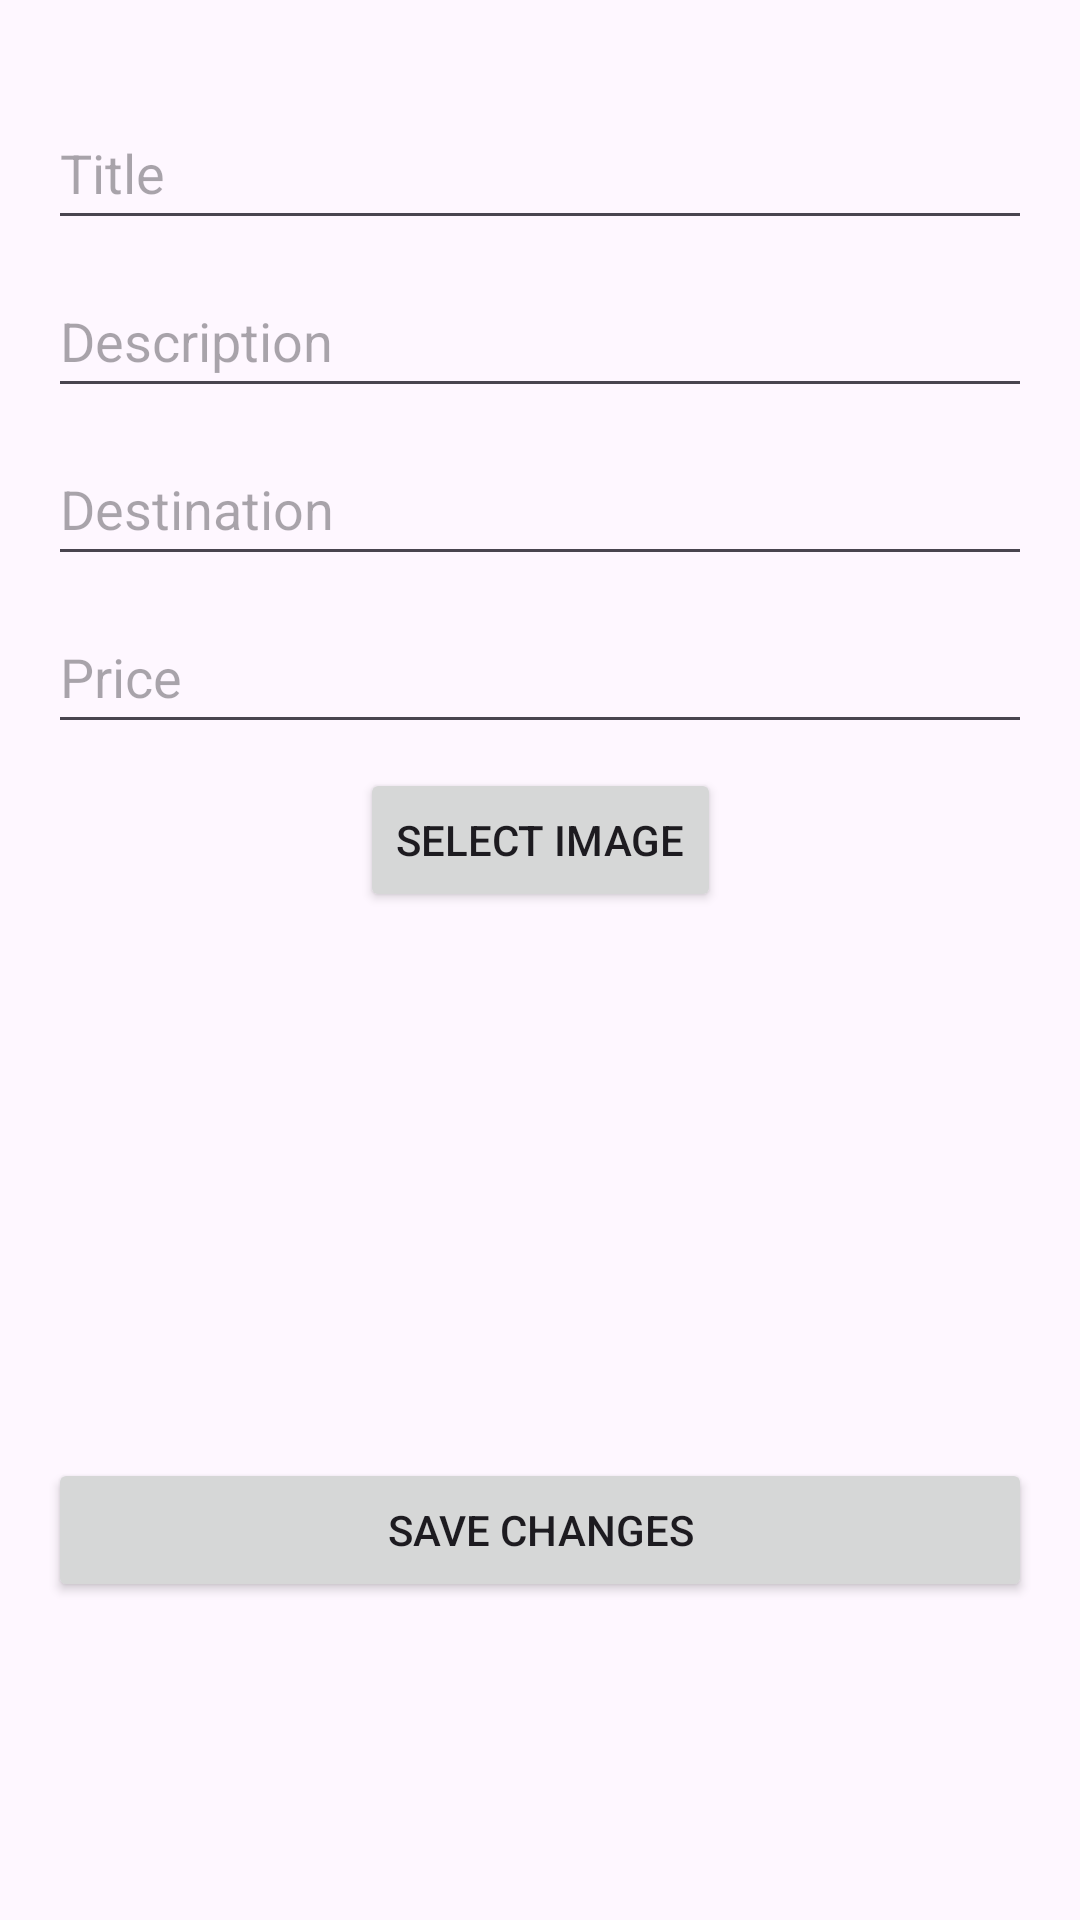

Write the Android layout XML for this screen, with the resource values it uses.
<!-- AndroidManifest.xml: application theme Theme.AgenceDeVoyage -->
<!-- res/layout/edit_offer_activity.xml -->
<?xml version="1.0" encoding="utf-8"?>
<androidx.constraintlayout.widget.ConstraintLayout
    xmlns:android="http://schemas.android.com/apk/res/android"
    xmlns:app="http://schemas.android.com/apk/res-auto"
    android:layout_width="match_parent"
    android:layout_height="match_parent"
    android:padding="16dp">

    <EditText
        android:id="@+id/editOfferTitle"
        android:layout_width="0dp"
        android:layout_height="wrap_content"
        android:hint="Title"
        android:layout_marginTop="16dp"
        android:minHeight="48dp"
        app:layout_constraintStart_toStartOf="parent"
        app:layout_constraintEnd_toEndOf="parent"
        app:layout_constraintTop_toTopOf="parent"/>

    <EditText
        android:id="@+id/editOfferDescription"
        android:layout_width="0dp"
        android:layout_height="wrap_content"
        android:hint="Description"
        android:layout_marginTop="8dp"
        android:minHeight="48dp"
        app:layout_constraintTop_toBottomOf="@id/editOfferTitle"
        app:layout_constraintStart_toStartOf="parent"
        app:layout_constraintEnd_toEndOf="parent"/>

    <EditText
        android:id="@+id/editOfferDestination"
        android:layout_width="0dp"
        android:layout_height="wrap_content"
        android:hint="Destination"
        android:layout_marginTop="8dp"
        android:minHeight="48dp"
        app:layout_constraintTop_toBottomOf="@id/editOfferDescription"
        app:layout_constraintStart_toStartOf="parent"
        app:layout_constraintEnd_toEndOf="parent"/>

    <EditText
        android:id="@+id/editOfferPrice"
        android:layout_width="0dp"
        android:layout_height="wrap_content"
        android:hint="Price"
        android:inputType="numberDecimal"
        android:layout_marginTop="8dp"
        android:minHeight="48dp"
        app:layout_constraintTop_toBottomOf="@id/editOfferDestination"
        app:layout_constraintStart_toStartOf="parent"
        app:layout_constraintEnd_toEndOf="parent"/>

    <Button
        android:id="@+id/selectNewImageButton"
        android:layout_width="wrap_content"
        android:layout_height="wrap_content"
        android:text="Select Image"
        android:layout_marginTop="8dp"
        android:minHeight="48dp"
        app:layout_constraintTop_toBottomOf="@id/editOfferPrice"
        app:layout_constraintStart_toStartOf="parent"
        app:layout_constraintEnd_toEndOf="parent"/>

    <ImageView
        android:id="@+id/selectedNewImageView"
        android:layout_width="0dp"
        android:layout_height="150dp"
        android:layout_marginTop="16dp"
        android:scaleType="centerCrop"
        app:layout_constraintTop_toBottomOf="@id/selectNewImageButton"
        app:layout_constraintStart_toStartOf="parent"
        app:layout_constraintEnd_toEndOf="parent"/>

    <Button
        android:id="@+id/saveOfferButton"
        android:layout_width="0dp"
        android:layout_height="wrap_content"
        android:text="Save Changes"
        android:layout_marginTop="16dp"
        android:minHeight="48dp"
        app:layout_constraintTop_toBottomOf="@id/selectedNewImageView"
        app:layout_constraintStart_toStartOf="parent"
        app:layout_constraintEnd_toEndOf="parent"/>
</androidx.constraintlayout.widget.ConstraintLayout>
<!-- resources referenced by this layout -->
<resources>
  <style name="Theme.AgenceDeVoyage" parent="Theme.MaterialComponents.DayNight.NoActionBar">
          
          <item name="colorPrimary">@color/lavender</item>
          <item name="colorPrimaryVariant">@color/lavender</item>
          <item name="colorOnPrimary">@color/white</item>
          
          <item name="colorSecondary">@color/teal_200</item>
          <item name="colorSecondaryVariant">@color/teal_700</item>
          <item name="colorOnSecondary">@color/black</item>
          
          <item name="android:statusBarColor">?attr/colorPrimaryVariant</item>
      </style>
  <color name="lavender">#8692f7</color>
  <color name="white">#FFFFFFFF</color>
  <color name="teal_200">#FF03DAC5</color>
  <color name="teal_700">#FF018786</color>
  <color name="black">#FF000000</color>
</resources>
